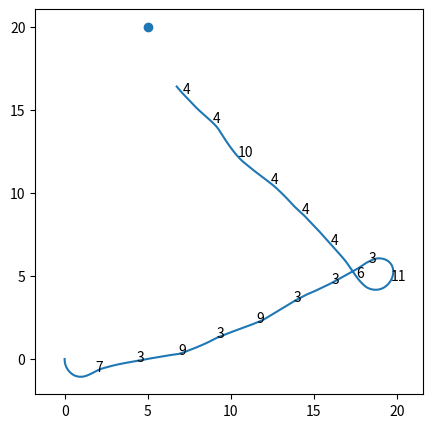

Write the Python code that produced this figure.
import numpy as np
import matplotlib.pyplot as plt
import math
import random
## LEME > 0 Ã‰ LEME PARA BE
## LEME < 0 Ã‰ LEME PARA BB
## RUMO AUMENTANDO Ã‰ PROA INDO PARA BE; v > 0
## RUMO DIMINUINDO Ã‰ PROA INDO PARA BB; v < 0
## E < 0 Ã‰ RUMO IDEAL PARA BB
## E > 0 Ã‰ RUMO IDEAL PARA BE
#MOMENTO > 0 É MOMENTO PARA VIRAR PARA BE
#MOMENTO < 0 É MOMENTO PARA VIRAR PARA BB

#criar seguranÃ§a para que o leme nao fique fixo em valor maior que 10 graus
#o zero do leme nÃ£o pode ser tÃ£o grande
#voltar o leme pro centro nesse caso

def erro_rumo(rumo_real, rumo_ideal):
    E = rumo_ideal - rumo_real
    if abs(E) <= 180:
        pass
    elif abs(E) > 180 and E > 0:
        E -= 360
    elif abs(E) > 180 and E < 0:
        E += 360
    return E

def biruta(rumo_real, dir_vento):
    ## VENTO POR BE É ALPHA > 0
    ## VENTO POR BB É ALPHA < 0
    alpha = dir_vento - rumo_real
    if abs(alpha) <= 180:
        pass
    elif abs(alpha) > 180 and alpha > 0:
        alpha -= 360
    elif abs(alpha) > 180 and alpha < 0:
        alpha += 360
        
    if alpha >= 70 or alpha <= -70:
        hall = '0000'
    elif alpha < 40 and alpha > -40:
        hall = '0110'
        
    elif alpha >= 40 and alpha < 50:
        hall = '0010'
    elif alpha >= 50 and alpha < 60:
        hall = '0011'
    elif alpha >= 60 and alpha < 70:
        hall = '0001'
        
    elif alpha <= -40 and alpha > -50:
        hall = '0100'
    elif alpha <= -50 and alpha > -60:
        hall = '1100'
    elif alpha <= -60 and alpha > -70:
        hall = '1000'
        
    return hall
    
def atan3(y,x):
    if x == 0 and y > 0:
        v = 0
    elif x == 0 and y < 0:
        v = math.pi
    elif y == 0 and x > 0:
        v = math.pi/2
    elif y == 0 and x < 0:
        v = 3*math.pi/2   
    
    elif y > 0 and x > 0:
        v = -math.atan(y/x) + math.pi/2
    elif y > 0 and x < 0:
        v = 3*math.pi/2 - math.atan(y/x)
    elif y < 0 and x < 0:
        v = 3*math.pi/2 - math.atan(y/x)
    elif y < 0 and x > 0:
        v = math.pi/2 - math.atan(y/x)
    return v

def rumoideal(xbarco, ybarco, xwaypoint, ywaypoint):
    rumo_ideal = atan3((ywaypoint - ybarco), (xwaypoint - xbarco))
    rumo_ideal = (180/np.pi)*rumo_ideal
    return(rumo_ideal)
    
def lemeok(leme):
    if leme > 30:    # condiÃƒÂ§oes impossÃ­Â­veis de leme
        leme = 30
    elif leme < -30:
        leme = -30
    return leme
    

def main():
    waypoints = [[5,20]]#[[40,0],[40,40],[0,40],[0,80], [40,80], [0,0]]
    plt.figure(figsize=(5,5))
    plt.axes().set_aspect('equal', 'datalim')
    for i in range(len(waypoints)):
        plt.scatter(waypoints[i][0], waypoints[i][1])
    dir_vento = 0
    estado = 'estado'
    lamb = 2
    lamb2 = 10
    dist = 4
    j = 0  
    chegou = False
    SOMAE = 0
    leme = 0
    passo = 0.01   #em segundos
    posx = []
    posy = []
    t = 0
    i = 0
    k = 0
    s = 0
    momento_oscilante = 0
    while (not chegou):     #TEM QUE SER WHILE

        t += passo
        if estado == 'estado':
            estado = 0    #estado inicial
            estado_anterior = 0
            v = 0  #velocidade angular inicial
            rumo_real = 180  #rumo inicial
            xbarco = 0
            ybarco = 0
            
        #TROCA DE WAYPOINT
        if ((xbarco - waypoints[j][0])**2 + (ybarco - waypoints[j][1])**2)**0.5 < dist:
            j += 1
        if j >= len(waypoints):
            chegou = True
            print('CHEGOU')
            break
        
        rumo_ideal = rumoideal(xbarco, ybarco, waypoints[j][0], waypoints[j][1])
        hall = biruta(rumo_real, dir_vento)
        
        #CONTROLADOR DE CADA ESTADO
        
        if SOMAE > 30:
            SOMAE = 0
            print('zerou SOMAE')
        Kp = 1.2
        Ki = 0.5
        Kd = 0.5
        
        if estado == 0:
            E = erro_rumo(rumo_real, rumo_ideal)
            SOMAE += E*passo
            leme = Kp*E + Ki*SOMAE - Kd*v
            leme = lemeok(leme)
            
        elif estado == 3:
            E = erro_rumo(rumo_real, rumo_ideal)
            if estado_anterior != 3: #acabou de entrar no estado
                if estado_anterior == 0 or estado_anterior == 9:
                    cte = -5   #5 graus orcado
                    if abs(E) < lamb:
                        cte = 0
                elif estado_anterior == 7 or estado_anterior == 4:
                    cte = 5   #5 graus arribado
                elif estado_anterior == 5:
                    cte = 0
                rumo_ideal2 = rumo_real + cte
            E = erro_rumo(rumo_real, rumo_ideal2)
            SOMAE += E*passo
            leme = Kp*E + Ki*SOMAE - Kd*v
            leme = lemeok(leme)
            if estado_anterior == 12:
                leme = 0
                    
            
        elif estado == 5:
            E = erro_rumo(rumo_real, rumo_ideal)
            SOMAE += E*passo
            leme = Kp*E + Ki*SOMAE - Kd*v
            leme = lemeok(leme)
            
        elif estado == 7:
            if hall == '0100':
                E = 15
            elif hall == '0110':
                E = 40
            SOMAE = 0
            leme = Kp*E - Kd*v
            leme = lemeok(leme)
            
        elif estado == 9:
            E = -10
            SOMAE = 0
            leme = Kp*E - Kd*v
            leme = lemeok(leme)
            
        elif estado == 11:
            leme = 30
            SOMAE = 0
            
        elif estado == 4:
            E = erro_rumo(rumo_real, rumo_ideal)
            if estado_anterior != 4: #acabou de entrar no estado
                if estado_anterior == 0 or estado_anterior == 10:
                    cte = 5
                    if abs(E) < lamb:
                        cte = 0
                elif estado_anterior == 8 or estado_anterior == 3:
                    cte = -5
                elif estado_anterior == 6:
                    cte = 0
                rumo_ideal2 = rumo_real + cte
            E = erro_rumo(rumo_real, rumo_ideal2)
            SOMAE += E*passo
            leme = Kp*E + Ki*SOMAE - Kd*v
            leme = lemeok(leme)
            if estado_anterior == 11:
                leme = 0
            
        elif estado == 6:
            E = erro_rumo(rumo_real, rumo_ideal)
            SOMAE += E*passo
            leme = Kp*E + Ki*SOMAE - Kd*v
            leme = lemeok(leme)
            
        elif estado == 8:
            if hall == '0010':
                E = -15
            elif hall == '0110':
                E = -40
            SOMAE = 0
            leme = Kp*E - Kd*v
            leme = lemeok(leme)
            
        elif estado == 10:
            E = 10
            SOMAE = 0
            leme = Kp*E - Kd*v
            leme = lemeok(leme)
            
        elif estado == 12:
            leme = -30
            SOMAE = 0
    

        #MOMENTO > 0 É MOMENTO PARA VIRAR PARA BE
        V = 0.5   #velocidade do barco
        ro = 997  #kg/m3
        AR = 3.33  #razao de aspecto do leme
        d = 0.37   #braço da força do leme
        Ap = 0.0092  #área projetada do leme
        Vrot = ((np.pi)/180)*v*d  #velocidade linear induzida pela velocidade angular
        Vres = (Vrot**2 + V**2)**0.5  #velocidade resultante no leme
        if V == 0:
            angulo_V = 90
        else:
            angulo_V = abs((180/np.pi)*(np.arctan(abs(Vrot)/abs(V))))  #angulo entre V e Vrot em modulo
        if v > 0:
            angulo_V = -1*angulo_V    #angulo_V com sinal negativo quando o leme no centro faria momento para BB
        angulo_res1 = leme + angulo_V  #angulo de ataque no leme
        angulo_res = abs(angulo_res1)   #angulo de ataque no leme em modulo
        #ANGULO_RES > 0 É MOMENTO DO LEME PARA VIRAR À BE
        a0 = 0.104   #inclinacao do diagrama CL x angulo_res para NACA0012
        CL = a0*angulo_res   # CL para AR infinita  
        CD = 5*10**-3 + 3.55*10**-3*angulo_res -1.2*10**-3*angulo_res**2 + 1.46*10**-4*angulo_res**3 + -3.56*10**-6*angulo_res**4 - 3.53*10**-7*angulo_res**5 + 1.73*10**-8*angulo_res**6  #CD para AR infinita
        CD += CL**2/(np.pi*AR)   #CD para AR finita
        if CD > 0.15:
            CD = 0.15    #correcao de CD no estol
        a = a0/(1 + a0/(np.pi*AR))  #correcao de a0 para AR finita
        CL = a*angulo_res   #CL para AR finita
        if CL > 1.4:
            CL = 1.4   #correcao de CL no estol
            if angulo_res > 30:    #leme estolado
                CL = 0.5
        L = 0.5*CL*ro*(Vres**2)*Ap   #calculo do lift
        D = 0.5*CD*ro*(Vres**2)*Ap   #calculo do drag
        
        Fleme = abs(abs(L*np.cos((np.pi/180)*angulo_V)) - abs(D*np.sin((np.pi/180)*angulo_V)))  #calculo da força longitudinal do leme
        if angulo_res1 < 0:
            Fleme = -1*Fleme
        momento_leme = Fleme*d   #calculo do momento do leme
        
        momento_vela = 0.1
        i += passo
        k += passo
        s += passo
        if i > 1:
            momento_oscilante = random.randrange(-40, 40)*0.01
            i = 0
        if k > 5:
            dir_vento = random.randrange(0, 30)
            if t > 450:
                dir_vento = random.randrange(160, 180)
            k = 0
        if s > 5.1:
            plt.text(xbarco, ybarco, estado)
            #origin = [xbarco], [ybarco]
            #plt.quiver(*origin, -math.sin(dir_vento*math.pi/180), -math.cos(dir_vento*math.pi/180), scale = 10)
            s = 0
        
        b = 0.013    #constante de amortecimento hidrodinamico
        momento_amort = -v*b    #momento gerado pelo amortecimento hidrodinamico
        momento =  momento_amort + momento_leme + momento_vela + momento_oscilante  #momento resultante
        inercia = 0.14    #momento de inercia do barco. FALTA INERCIA ADICIONAL
        delta_v = (180/np.pi)*passo*momento/inercia  #variaÃ§ao de velocidade em grau/s naquele periodo de tempo sujeito Ã quele momento
        v += delta_v
        delta_rumo = v*passo  #variacao de rumo naquele periodo de tempo
        rumo_real += delta_rumo
        if rumo_real >= 360:
            rumo_real -= 360
        elif rumo_real < 0:
            rumo_real += 360
        delta_s = V*passo
        delta_x = delta_s*math.sin((np.pi/180)*rumo_real)
        xbarco += delta_x
        delta_y = delta_s*math.cos((np.pi/180)*rumo_real)
        ybarco += delta_y
        posx.append(xbarco)
        posy.append(ybarco)
        
        #print('leme = ', leme)
        print('estado = ', estado)
        #print(hall, end = ' ')
        #print(estado, end = '; ')
        #print('rumo_real = ', rumo_real)
        #print('rumo_ideal = ', rumo_ideal)
        #print('xbarco = ', xbarco)
        #print('ybarco = ', ybarco)
        #print('E = ', erro_rumo(rumo_real, rumo_ideal))
        #print('hall = ', hall)
        #print('v = ', v)
        #print('momento_oscilante = ', momento_oscilante)
        #print('dir_vento = ', dir_vento)
        #print('tempo = ', t)
        #print('')
        
        #TROCA DE ESTADO
        
        estado_anterior = estado
        E = erro_rumo(rumo_real, rumo_ideal)
        
        if estado == 0:
            if hall == '1000' or hall == '1100' or hall == '0100' or hall == '0110':
                estado = 3
            elif hall == '0001' or hall == '0011' or hall == '0010':
                estado = 4
        
        elif estado == 3:
            if hall == '0000':
                estado = 0
            elif hall == '0110' or hall == '0100':
                estado = 7
            elif E > 0 and abs(E) > lamb:
                estado = 5
            elif E < 0 and abs(E) > lamb and hall == '1000':
                estado = 9
            elif hall == '1100' and E < -110:
                estado = 11
            elif hall == '0001' or hall == '0011' or hall == '0010':
                estado = 4
        
        elif estado == 5:
            if abs(E) < lamb or E < 0 or (hall != '1000' and hall != '1100'):  #notar que conjunto de != entra com and
                estado = 3
                
        elif estado == 7:
            if hall != '0110' and hall != '0100':
                estado = 3
                
        elif estado == 9:
            if abs(E) < lamb or E > 0 or hall != '1000':
                estado = 3
                
        elif estado == 11:
            if abs(E) < lamb2 or (hall != '0100' and hall != '1100' and hall != '1000' and hall != '0000'):
                estado = 4
                
        elif estado == 4:
            if hall == '0000':
                estado = 0
            elif hall == '0110' or hall == '0010':
                estado = 8
            elif E < 0 and abs(E) > lamb:
                estado = 6
            elif E > 0 and abs(E) > lamb and hall == '0001':
                estado = 10
            elif hall == '0011' and E > 110:
                estado = 12
            elif hall == '1000' or hall == '1100' or hall == '0100':
                estado = 3
        
        elif estado == 6:
            if abs(E) < lamb or E > 0 or (hall != '0001' and hall != '0011'):
                estado = 4
                
        elif estado == 8:
            if hall != '0110' and hall != '0010':
                estado = 4
                
        elif estado == 10:
            if abs(E) < lamb or E < 0 or hall != '0001':
                estado = 4
                
        elif estado == 12:
            if abs(E) < lamb2 or (hall != '0010' and hall != '0011' and hall != '0001' and hall != '0000'):
                estado = 3
        
    
    plt.plot(posx, posy)
    

main()